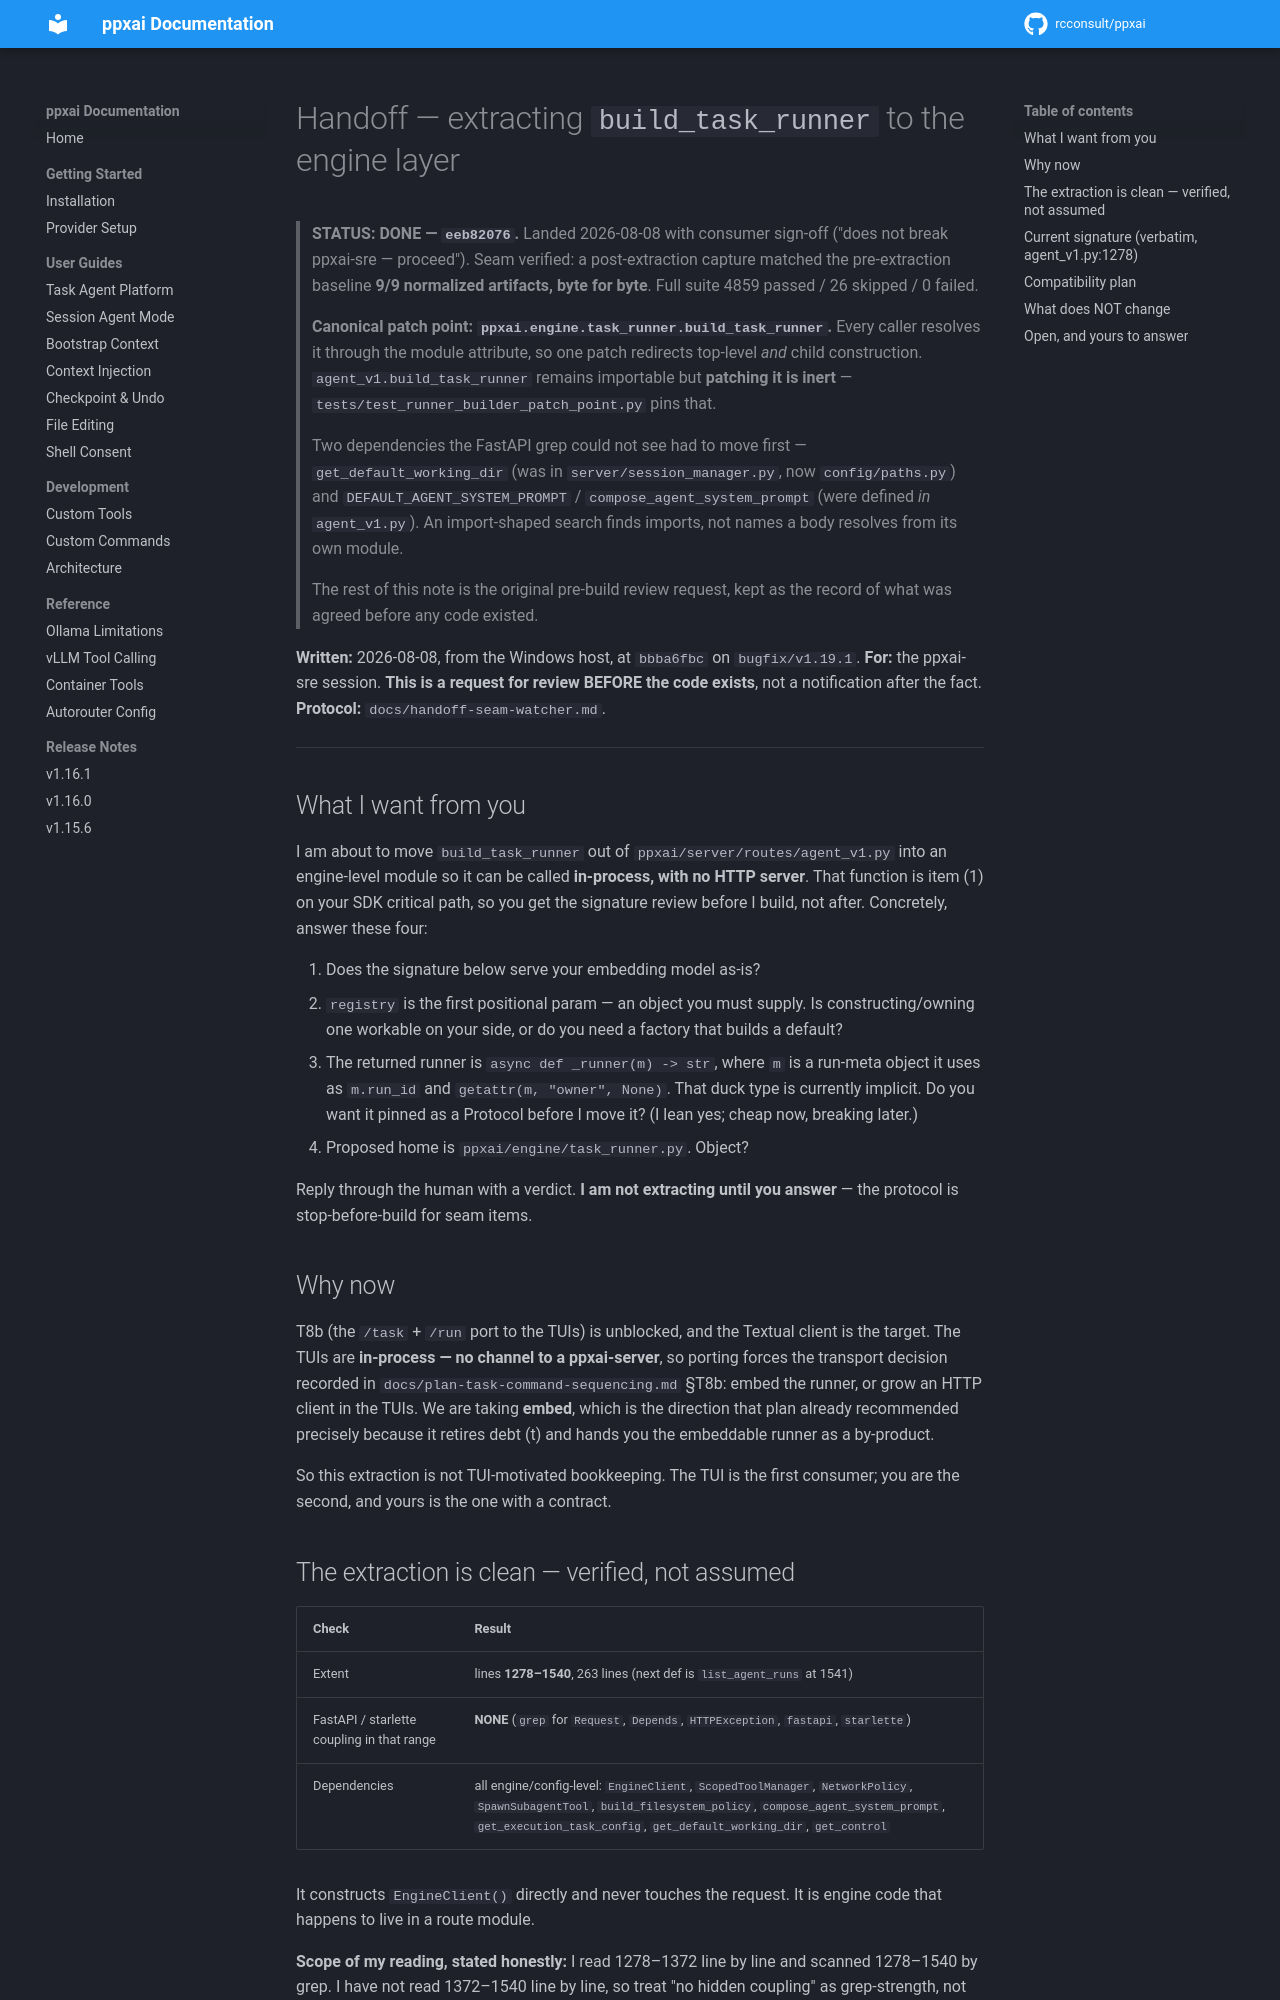

repository: rcconsult/ppxai · page: 1.19.4/archive/handoff-build-task-runner-extraction/index.html · generator: mkdocs

# Handoff — extracting `build_task_runner` to the engine layer

> **STATUS: DONE — `eeb82076`.** Landed 2026-08-08 with consumer sign-off
> ("does not break ppxai-sre — proceed"). Seam verified: a post-extraction
> capture matched the pre-extraction baseline **9/9 normalized artifacts,
> byte for byte**. Full suite 4859 passed / 26 skipped / 0 failed.
>
> **Canonical patch point: `ppxai.engine.task_runner.build_task_runner`.**
> Every caller resolves it through the module attribute, so one patch
> redirects top-level *and* child construction.
> `agent_v1.build_task_runner` remains importable but **patching it is
> inert** — `tests/test_runner_builder_patch_point.py` pins that.
>
> Two dependencies the FastAPI grep could not see had to move first —
> `get_default_working_dir` (was in `server/session_manager.py`, now
> `config/paths.py`) and `DEFAULT_AGENT_SYSTEM_PROMPT` /
> `compose_agent_system_prompt` (were defined *in* `agent_v1.py`). An
> import-shaped search finds imports, not names a body resolves from its
> own module.
>
> The rest of this note is the original pre-build review request, kept as
> the record of what was agreed before any code existed.

**Written:** 2026-08-08, from the Windows host, at `bbba6fbc` on
`bugfix/v1.19.1`.
**For:** the ppxai-sre session. **This is a request for review BEFORE the
code exists**, not a notification after the fact.
**Protocol:** `docs/handoff-seam-watcher.md`.

---

## What I want from you

I am about to move `build_task_runner` out of
`ppxai/server/routes/agent_v1.py` into an engine-level module so it can be
called **in-process, with no HTTP server**. That function is item (1) on
your SDK critical path, so you get the signature review before I build,
not after. Concretely, answer these four:

1. Does the signature below serve your embedding model as-is?
2. `registry` is the first positional param — an object you must supply.
   Is constructing/owning one workable on your side, or do you need a
   factory that builds a default?
3. The returned runner is `async def _runner(m) -> str`, where `m` is a
   run-meta object it uses as `m.run_id` and `getattr(m, "owner", None)`.
   That duck type is currently implicit. Do you want it pinned as a
   Protocol before I move it? (I lean yes; cheap now, breaking later.)
4. Proposed home is `ppxai/engine/task_runner.py`. Object?

Reply through the human with a verdict. **I am not extracting until you
answer** — the protocol is stop-before-build for seam items.

## Why now

T8b (the `/task` + `/run` port to the TUIs) is unblocked, and the Textual
client is the target. The TUIs are **in-process — no channel to a
ppxai-server**, so porting forces the transport decision recorded in
`docs/plan-task-command-sequencing.md` §T8b: embed the runner, or grow an
HTTP client in the TUIs. We are taking **embed**, which is the direction
that plan already recommended precisely because it retires debt (t) and
hands you the embeddable runner as a by-product.

So this extraction is not TUI-motivated bookkeeping. The TUI is the first
consumer; you are the second, and yours is the one with a contract.
